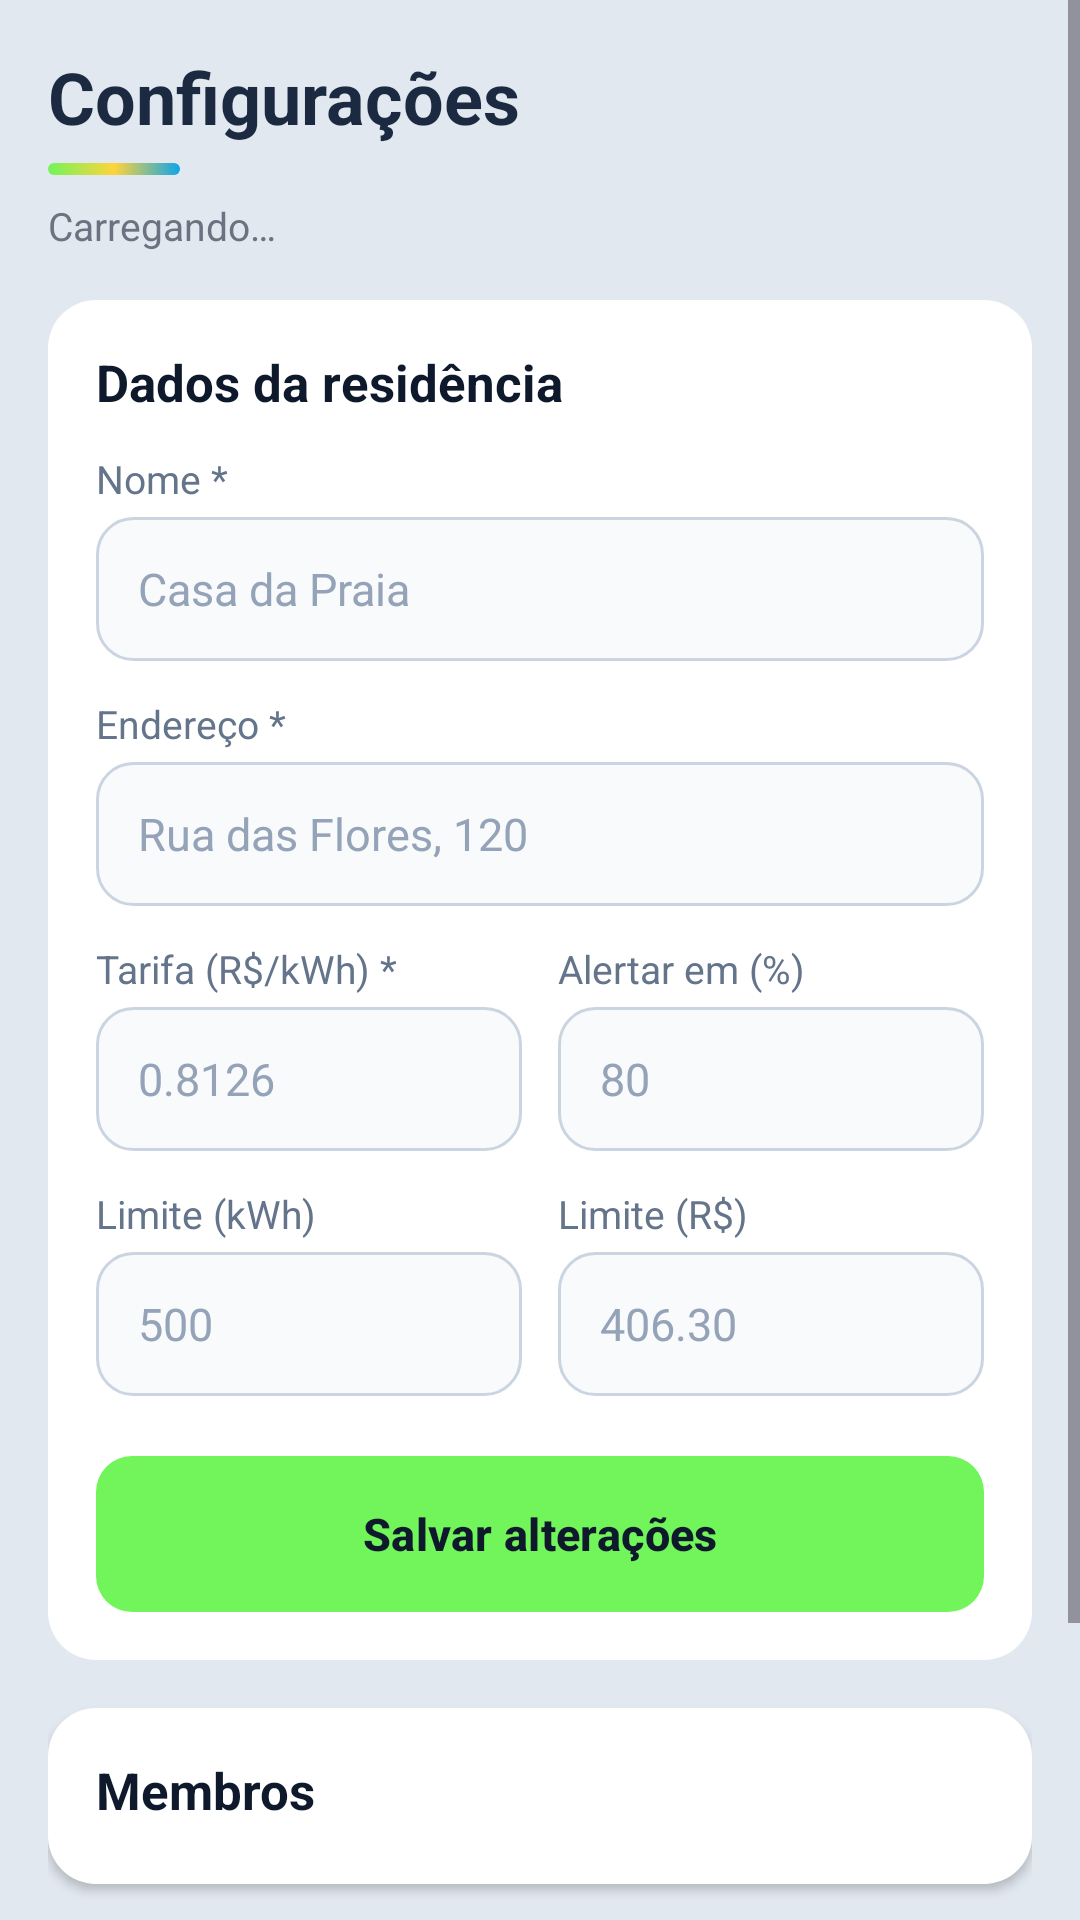

This screen was rendered from an Android layout file. Write that file and the resources it references.
<!-- AndroidManifest.xml: application theme Theme.SpenVolt -->
<!-- res/layout/activity_residence_settings.xml -->
<?xml version="1.0" encoding="utf-8"?>
<ScrollView xmlns:android="http://schemas.android.com/apk/res/android"
    android:layout_width="match_parent"
    android:layout_height="match_parent">

    <LinearLayout
        android:layout_width="match_parent"
        android:layout_height="wrap_content"
        android:orientation="vertical"
        android:padding="16dp">

        <TextView
            style="@style/SpenVolt.Text.Title"
            android:layout_width="wrap_content"
            android:layout_height="wrap_content"
            android:text="Configurações" />

        <View style="@style/SpenVolt.AccentBar" />

        <TextView
            android:id="@+id/txtResidenceName"
            style="@style/SpenVolt.Text.Caption"
            android:layout_width="wrap_content"
            android:layout_height="wrap_content"
            android:layout_marginTop="8dp"
            android:text="Carregando…"
            android:textSize="13sp" />

        <LinearLayout
            style="@style/SpenVolt.Card"
            android:layout_width="match_parent"
            android:layout_height="wrap_content"
            android:layout_marginTop="16dp">

            <TextView
                style="@style/SpenVolt.Text.CardTitle"
                android:layout_width="wrap_content"
                android:layout_height="wrap_content"
                android:text="Dados da residência" />

            <include layout="@layout/view_residence_fields" />

            <TextView
                android:id="@+id/txtStatus"
                style="@style/SpenVolt.Text.Error"
                android:layout_width="match_parent"
                android:layout_height="wrap_content"
                android:visibility="gone" />

            <com.google.android.material.button.MaterialButton
                android:id="@+id/btnSave"
                style="@style/SpenVolt.Button.Green"
                android:layout_width="match_parent"
                android:layout_height="wrap_content"
                android:layout_marginTop="20dp"
                android:text="Salvar alterações" />
        </LinearLayout>

        <LinearLayout
            style="@style/SpenVolt.Card"
            android:layout_width="match_parent"
            android:layout_height="wrap_content"
            android:layout_marginTop="16dp">

            <TextView
                style="@style/SpenVolt.Text.CardTitle"
                android:layout_width="wrap_content"
                android:layout_height="wrap_content"
                android:text="Membros" />

            <TextView
                android:id="@+id/txtMembersEmpty"
                style="@style/SpenVolt.Text.Caption"
                android:layout_width="wrap_content"
                android:layout_height="wrap_content"
                android:layout_marginTop="8dp"
                android:text="Nenhum membro nesta residência."
                android:textSize="13sp"
                android:visibility="gone" />

            <LinearLayout
                android:id="@+id/membersContainer"
                android:layout_width="match_parent"
                android:layout_height="wrap_content"
                android:layout_marginTop="4dp"
                android:orientation="vertical" />
        </LinearLayout>

        <TextView
            style="@style/SpenVolt.Text.Caption"
            android:layout_width="wrap_content"
            android:layout_height="wrap_content"
            android:layout_marginTop="20dp"
            android:text="Excluir a residência remove também seus dispositivos e membros."
            android:textSize="13sp" />

        <com.google.android.material.button.MaterialButton
            android:id="@+id/btnDelete"
            style="@style/SpenVolt.Button.Danger"
            android:layout_width="match_parent"
            android:layout_height="wrap_content"
            android:layout_marginTop="8dp"
            android:text="Excluir residência" />
    </LinearLayout>
</ScrollView>
<!-- res/layout/view_residence_fields.xml (included above) -->
<?xml version="1.0" encoding="utf-8"?>
<LinearLayout xmlns:android="http://schemas.android.com/apk/res/android"
    android:layout_width="match_parent"
    android:layout_height="wrap_content"
    android:orientation="vertical">

    <TextView
        style="@style/SpenVolt.Text.Label"
        android:layout_width="wrap_content"
        android:layout_height="wrap_content"
        android:text="Nome *" />

    <EditText
        android:id="@+id/etName"
        style="@style/SpenVolt.Input"
        android:layout_width="match_parent"
        android:layout_height="wrap_content"
        android:hint="Casa da Praia"
        android:inputType="textCapWords"
        android:maxLength="100" />

    <TextView
        style="@style/SpenVolt.Text.Label"
        android:layout_width="wrap_content"
        android:layout_height="wrap_content"
        android:text="Endereço *" />

    <EditText
        android:id="@+id/etAddress"
        style="@style/SpenVolt.Input"
        android:layout_width="match_parent"
        android:layout_height="wrap_content"
        android:hint="Rua das Flores, 120"
        android:inputType="textPostalAddress|textCapWords"
        android:maxLength="200" />

    <LinearLayout
        android:layout_width="match_parent"
        android:layout_height="wrap_content"
        android:orientation="horizontal">

        <LinearLayout
            android:layout_width="0dp"
            android:layout_height="wrap_content"
            android:layout_marginEnd="6dp"
            android:layout_weight="1"
            android:orientation="vertical">

            <TextView
                style="@style/SpenVolt.Text.Label"
                android:layout_width="wrap_content"
                android:layout_height="wrap_content"
                android:text="Tarifa (R$/kWh) *" />

            <EditText
                android:id="@+id/etTariff"
                style="@style/SpenVolt.Input"
                android:layout_width="match_parent"
                android:layout_height="wrap_content"
                android:hint="0.8126"
                android:inputType="numberDecimal" />
        </LinearLayout>

        <LinearLayout
            android:layout_width="0dp"
            android:layout_height="wrap_content"
            android:layout_marginStart="6dp"
            android:layout_weight="1"
            android:orientation="vertical">

            <TextView
                style="@style/SpenVolt.Text.Label"
                android:layout_width="wrap_content"
                android:layout_height="wrap_content"
                android:text="Alertar em (%)" />

            <EditText
                android:id="@+id/etAlert"
                style="@style/SpenVolt.Input"
                android:layout_width="match_parent"
                android:layout_height="wrap_content"
                android:hint="80"
                android:inputType="number"
                android:maxLength="3" />
        </LinearLayout>
    </LinearLayout>

    <LinearLayout
        android:layout_width="match_parent"
        android:layout_height="wrap_content"
        android:orientation="horizontal">

        <LinearLayout
            android:layout_width="0dp"
            android:layout_height="wrap_content"
            android:layout_marginEnd="6dp"
            android:layout_weight="1"
            android:orientation="vertical">

            <TextView
                style="@style/SpenVolt.Text.Label"
                android:layout_width="wrap_content"
                android:layout_height="wrap_content"
                android:text="Limite (kWh)" />

            <EditText
                android:id="@+id/etKwhLimit"
                style="@style/SpenVolt.Input"
                android:layout_width="match_parent"
                android:layout_height="wrap_content"
                android:hint="500"
                android:inputType="numberDecimal" />
        </LinearLayout>

        <LinearLayout
            android:layout_width="0dp"
            android:layout_height="wrap_content"
            android:layout_marginStart="6dp"
            android:layout_weight="1"
            android:orientation="vertical">

            <TextView
                style="@style/SpenVolt.Text.Label"
                android:layout_width="wrap_content"
                android:layout_height="wrap_content"
                android:text="Limite (R$)" />

            <EditText
                android:id="@+id/etCostLimit"
                style="@style/SpenVolt.Input"
                android:layout_width="match_parent"
                android:layout_height="wrap_content"
                android:hint="406.30"
                android:inputType="numberDecimal" />
        </LinearLayout>
    </LinearLayout>
</LinearLayout>
<!-- resources referenced by this layout -->
<resources>
  <style name="SpenVolt.AccentBar">
          <item name="android:layout_width">44dp</item>
          <item name="android:layout_height">4dp</item>
          <item name="android:layout_marginTop">6dp</item>
          <item name="android:background">@drawable/bg_accent_bar</item>
      </style>
  <style name="SpenVolt.Button.Danger" parent="SpenVolt.Button.Outline">
          <item name="strokeColor">@color/status_exceeded</item>
          <item name="android:textColor">@color/red_600</item>
      </style>
  <style name="SpenVolt.Card">
          <item name="android:background">@drawable/bg_card</item>
          <item name="android:padding">16dp</item>
          <item name="android:elevation">2dp</item>
          <item name="android:orientation">vertical</item>
      </style>
  <style name="SpenVolt.Input">
          <item name="android:background">@drawable/bg_input</item>
          <item name="android:minHeight">48dp</item>
          <item name="android:paddingStart">14dp</item>
          <item name="android:paddingEnd">14dp</item>
          <item name="android:textSize">15sp</item>
          <item name="android:textColor">@color/text</item>
          <item name="android:textColorHint">@color/slate_400</item>
          <item name="android:maxLines">1</item>
      </style>
  <style name="SpenVolt.Text.Caption">
          <item name="android:textSize">12sp</item>
          <item name="android:textColor">@color/gray_500</item>
      </style>
  <style name="SpenVolt.Text.CardTitle">
          <item name="android:textSize">17sp</item>
          <item name="android:textStyle">bold</item>
          <item name="android:textColor">@color/dark_blue</item>
      </style>
  <style name="SpenVolt.Text.Error">
          <item name="android:textSize">12sp</item>
          <item name="android:textColor">@color/red_600</item>
          <item name="android:gravity">center</item>
          <item name="android:layout_marginTop">8dp</item>
      </style>
  <style name="SpenVolt.Text.Label">
          <item name="android:textSize">13sp</item>
          <item name="android:textColor">@color/slate_500</item>
          <item name="android:layout_marginTop">12dp</item>
          <item name="android:layout_marginBottom">4dp</item>
      </style>
  <style name="SpenVolt.Text.Title">
          <item name="android:textSize">24sp</item>
          <item name="android:textStyle">bold</item>
          <item name="android:textColor">@color/text</item>
      </style>
  <style name="Theme.SpenVolt" parent="Base.Theme.SpenVolt" />
  <!-- drawable bg_accent_bar (drawable) -->
  <?xml version="1.0" encoding="utf-8"?>
  <shape xmlns:android="http://schemas.android.com/apk/res/android" android:shape="rectangle">
      <gradient
          android:angle="0"
          android:startColor="@color/green_button"
          android:centerColor="@color/yellow"
          android:endColor="@color/sky" />
      <corners android:radius="2dp" />
  </shape>
  <color name="status_exceeded">#EF4444</color>
  <color name="red_600">#DC2626</color>
  <color name="green_button">#72F45B</color>
  <color name="dark_blue">#0E1A2B</color>
  <!-- drawable bg_card (drawable) -->
  <?xml version="1.0" encoding="utf-8"?>
  <shape xmlns:android="http://schemas.android.com/apk/res/android" android:shape="rectangle">
      <solid android:color="@color/white" />
      <corners android:radius="16dp" />
  </shape>
  <color name="text">#1B2A41</color>
  <color name="slate_400">#94A3B8</color>
  <color name="gray_500">#6B7280</color>
  <color name="slate_500">#64748B</color>
  <color name="yellow">#FFD43B</color>
  <color name="sky">#0EA5E9</color>
  <color name="white">#FFFFFF</color>
  <color name="slate_300">#CBD5E1</color>
  <color name="slate_50">#F8FAFC</color>
  <color name="green_end">#1FD38A</color>
  <color name="background">#E2E8F0</color>
</resources>
